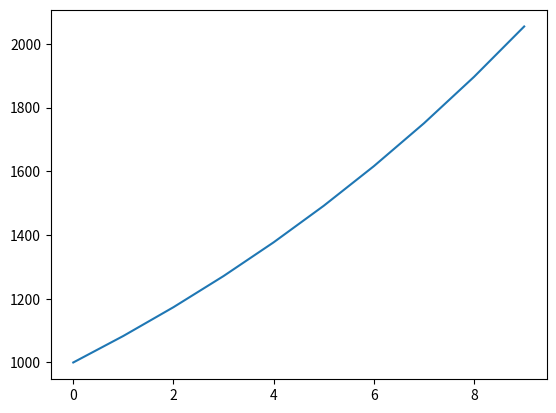

Write the Python code that produced this figure.
import numpy as np
from scipy.integrate import odeint
import matplotlib.pyplot as plt

t = np.arange(0, 10, 1)


def radio_function(N, t):
    dNdt = k * N
    return dNdt


N_0 = 1000
k = 0.08

solve_Bi = odeint(radio_function, N_0, t)

plt.plot(t, solve_Bi[:, 0])
plt.show()
